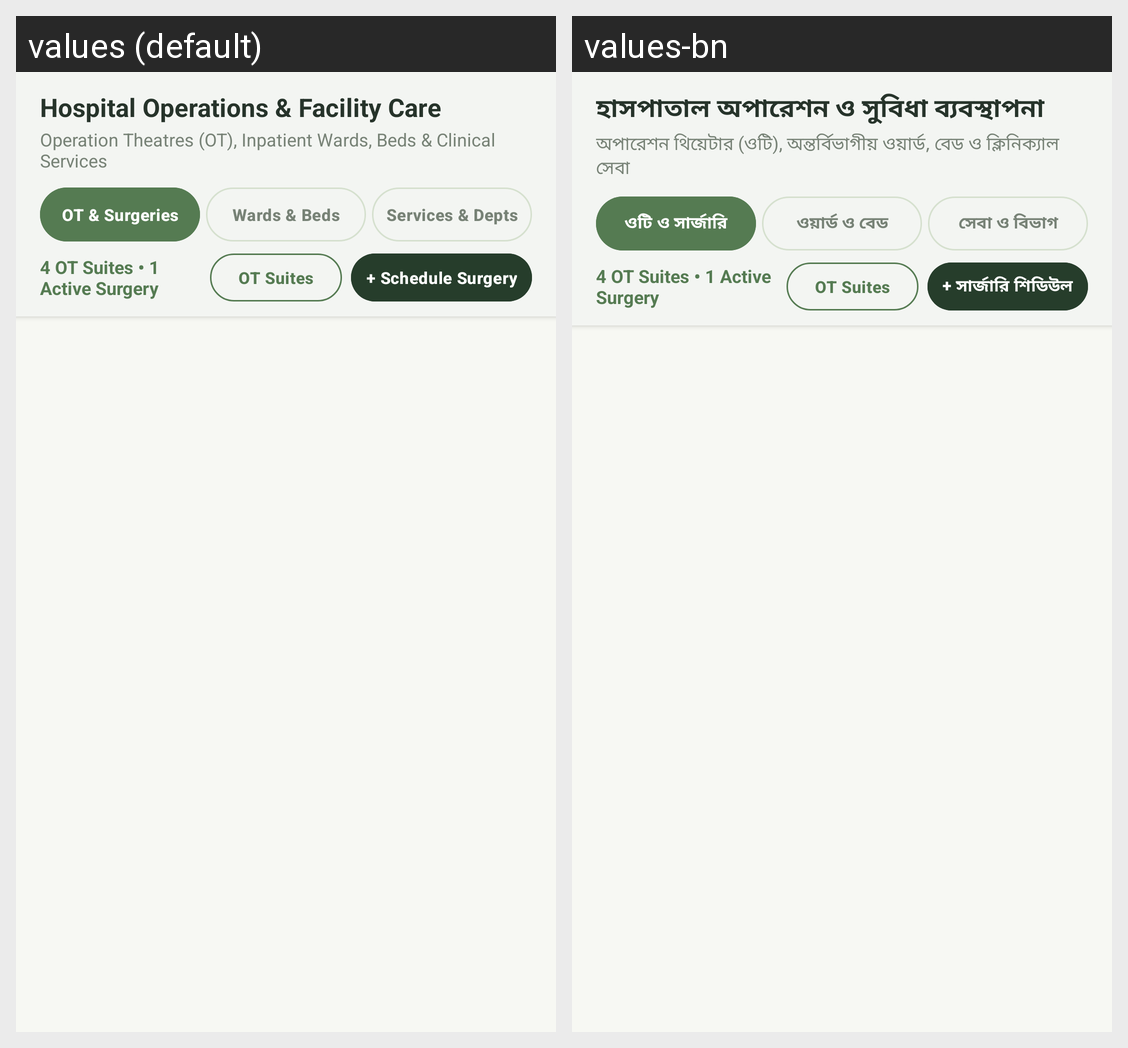

Here is an Android app screen in its default locale and in the app's own translations. Write out the translated-string differences for the strings that appear on this screen.
Android screen res/layout/fragment_admin_operations.xml rendered under 2 locales, left to right: values (default), values-bn. Device: Nexus 5 (rendered at 1080×1920; each locale shown at half size, 540×960, under a caption strip naming it); theme Theme.AROHI.
Strings drawn on this screen, with the default value and each locale's value (text and hints the layout hard-codes, and strings that could not be matched under every locale, appear in the picture but are not listed):

admin_ops_title
  values: Hospital Operations & Facility Care
  values-bn: হাসপাতাল অপারেশন ও সুবিধা ব্যবস্থাপনা

admin_ops_sub
  values: Operation Theatres (OT), Inpatient Wards, Beds & Clinical Services
  values-bn: অপারেশন থিয়েটার (ওটি), অন্তর্বিভাগীয় ওয়ার্ড, বেড ও ক্লিনিক্যাল সেবা

tab_ot_surgeries
  values: OT & Surgeries
  values-bn: ওটি ও সার্জারি

tab_wards_beds
  values: Wards & Beds
  values-bn: ওয়ার্ড ও বেড

tab_services_depts
  values: Services & Depts
  values-bn: সেবা ও বিভাগ

action_schedule_surgery
  values: + Schedule Surgery
  values-bn: + সার্জারি শিডিউল
